pico-8 play session: no input (idle), after a click and taps of 🅾, ❎, 🅾+❎, 🅾 in the second before t = 0

[t = 1 s] idle ~1s (no d-pad/buttons)
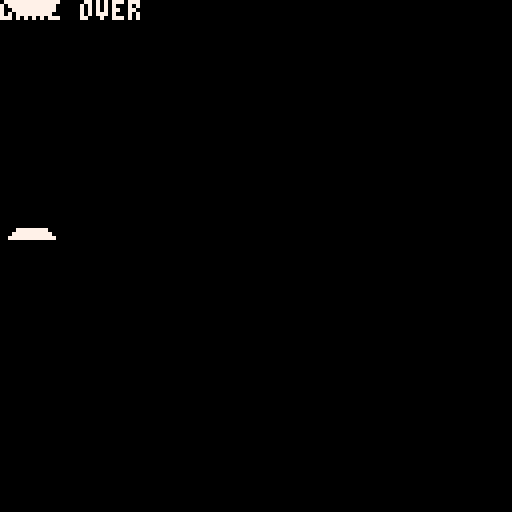
[t = 2 s] idle ~2s (no d-pad/buttons)
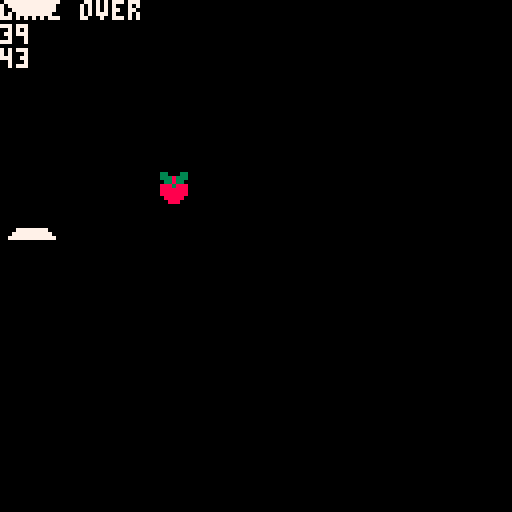

pico-8 cartridge
version 43
__lua__
-- draw
function _draw()
 cls()
--  print(t())
  dessine_serpent()
  dessinepomme()
end
-->8
-- initialisation
function _init()
  cls()
  dmin=30
  dmax=128-dmin
  initpomme()
  v=2.5
  --v=1
  l=0
  col=10
  len=33
  len=4
   hh=60
 ll=60
-- cercle(2,3)
  xx=2
  yy=3
--  cercle(128-6,0)
-- couleur serpent
  cs=9
  x=57
  y=57
-- s : sens d g h b
  s='g'
  chemin={}
  init_collision()
end
-->8
-- update
function _update()
  if btnp(⬆️)
     and 
     s!='b'
     and 
     l>5
  then
    s='h'
    l=0
  end
  if btnp(⬇️)
     and 
     s!='h'
     and
     l>5
  then     
     s='b'
     l=0
  end
  if btnp(⬅️)
     and 
     s!='d'
     and
     l>5
  then     
     s='g'
     l=0
  end
  if btnp(➡️)
     and 
     s!='g'
     and
     l>5
  then          
     s='d'
     l=0
  end
  if (s=='g') x-=v
  if (s=='d') x+=v
  if (s=='h') y-=v
  if (s=='b') y+=v
  l+=v
  x%=128
  y%=128
  avance_serpent(x,y)
  if collioupas()
  then
    if cop
    then
      len+=5
    else
       v=0  print("boom")
    end
  end
  updatepomme()
end
-->8
-- todo
-- 1 test vitesse pas entiere
-- redessinmer tout le serpent
-- pour voir
-- vitesse a 2.5 ca passe
-- redessiner serpent 
-- ca va ramer quand serpent
-- grand, peut etre passer em
-- mono couleur sans redessiner
-- au dessus d'un seuil
-- la longueur du serpent est
-- aussi proportionnel a la 
-- vitesse
-- 
-- collision en testant couleur
-- avec pget rappel x y => coin
-- sup gauche de la tete du ser
-- pent
-- premier approche tester 3
-- point a la nouvelle position
-- au milieu a droite et a gauche
-- devant ca depent de la direction
-- actuelle

-->8
-- redessine serpent
-- a partir tableau chemin
function dessine_serpent()

if v==0 then
 print("game over")
end

local c=9
local l=len
for i=#chemin,1,-1 do
 -- print(i)
  
  p=chemin[i]
  if (l>0) 
  then
    if v==0
    then
      c=7
    end  
    cercle(p.x,p.y,c)
    c+=1
    if (c>12) c=9
  else 
    del(chemin,p)
  end
  
  l-=1
end

end

function avance_serpent(x,y)
  if v==0
  then
    return
  end
  local p={}
  p.x=x
  p.y=y
 -- p.c=c
  add(chemin,p)
end
-->8
function 
cercleourectangle(x,y,c)
if c==42
then
		rectfill(x,y,x+6,y+6,c)
else
	circfill(x+3,y+3,3,c)
end


end

-- dessine du cercle sur les 
-- bords
-- x y centre du cercle
-- hh hauteur
-- ll largeur
function cercle(x,y,c)
-- print(" ")
-- print(x)

 clip(0,0,ll,hh)
 x%=ll
	y%=hh
	
--	circfill(x+3,y+3,3,c)
cercleourectangle(x,y,c)
	local xa=false
	local xx=0
	local ya=false
	local yy=0
	if x >= ll-6
	then
	  xa=true
	  xx=x-ll
	 -- circfill(xx+3,y+3,3,c)
	 cercleourectangle(xx,y,c)
	end
	if y >= hh-6
	then
	  ya=true
	  yy=y-hh
--	  circfill(x+3,yy+3,3,c)
	  cercleourectangle(x,yy,c)
	end
	if xa and ya
	then
	  --circfill(xx+3,yy+3,3,c)
	  cercleourectangle(xx,yy,c)
	end
	
end
-->8
-- collision
-- utilise globales x y s
function collioupas()
local pp=d[s]
local xx=0
local yy=0
local cp
for p in all(pp) do
  xx=x+p.dx
  yy=y+p.dy
  cp=pget(xx%ll,yy%hh)
  if cp>=9 and cp<=12
  then
    cop=false
    return true
  elseif cp==8 or cp==3
  then
    cop=true
    pv=false
    tp=t()+5
    return true
  end
end
  return false
end
-- on va predefinir une table
-- avec les deltas des points
-- a tester en fct de la direction
-- tables d={}
function init_collision()
d={}
-- direction droite
local points={}
local delta={}
delta.dx=5
delta.dy=0
add(points,delta)
delta={}
delta.dx=5
delta.dy=2
add(points,delta)
delta={}
delta.dx=5
delta.dy=5
add(points,delta)
d["d"]=points

-- direction gauche
points={}
delta={}
delta.dx=0
delta.dy=0
add(points,delta)
delta={}
delta.dx=0
delta.dy=2
add(points,delta)
delta={}
delta.dx=0
delta.dy=5
add(points,delta)
d["g"]=points

-- haut
points={}
delta={}
delta.dx=0
delta.dy=0
add(points,delta)
delta={}
delta.dx=2
delta.dy=0
add(points,delta)
delta={}
delta.dx=5
delta.dy=0
add(points,delta)
d["h"]=points

-- bas
points={}
delta={}
delta.dx=0
delta.dy=5
add(points,delta)
delta={}
delta.dx=2
delta.dy=5
add(points,delta)
delta={}
delta.dx=5
delta.dy=5
add(points,delta)
d["b"]=points


toto=d["b"]
for p in all(toto) do
print( p.dx)
print( p.dy)
end




end

-->8
-- la pomme
-- pv : pomme visible
-- xp , yp : position pomme
-- tp : prochaine apparition
-- cop : collision pomme
function initpomme()
  pv=false
  tp=t()+3
  cop=false
end

function updatepomme()
  if not pv and t()>tp
  then
    pv=true
    hazard=rnd(dmax-dmin)+dmin
    angle=rnd(1)
    xp=flr(x+(60+
        (cos(angle)*hazard)))
        %(ll-8)
    yp=flr(y+(60+(
       hazard*sin(angle))))%(hh-8)
  end
end

function dessinepomme()
   if pv
   then
    print(xp)
    print(yp) 
    spr(0,xp,yp)
   else
   -- spr(0,120,120)
   end
end
__gfx__
03300033000000000000000000000000000000000000000000000000000000000000000000000000000000000000000000000000000000000000000000000000
03338333003000000000000000000000000000000000000000000000000000000000000000000000000000000000000000000000000000000000000000000000
00338330033000000000000000000000000000000000000000000000000000000000000000000000000000000000000000000000000000000000000000000000
08883888037333000000000000000000000000000000000000000000000000000000000000000000000000000000000000000000000000000000000000000000
08888888633333300000000000000000000000000000000000000000000000000000000000000000000000000000000000000000000000000000000000000000
08888888033333030000000000000000000000000000000000000000000000000000000000000000000000000000000000000000000000000000000000000000
00888880003003000000000000000000000000000000000000000000000000000000000000000000000000000000000000000000000000000000000000000000
00088800030003000000000000000000000000000000000000000000000000000000000000000000000000000000000000000000000000000000000000000000
